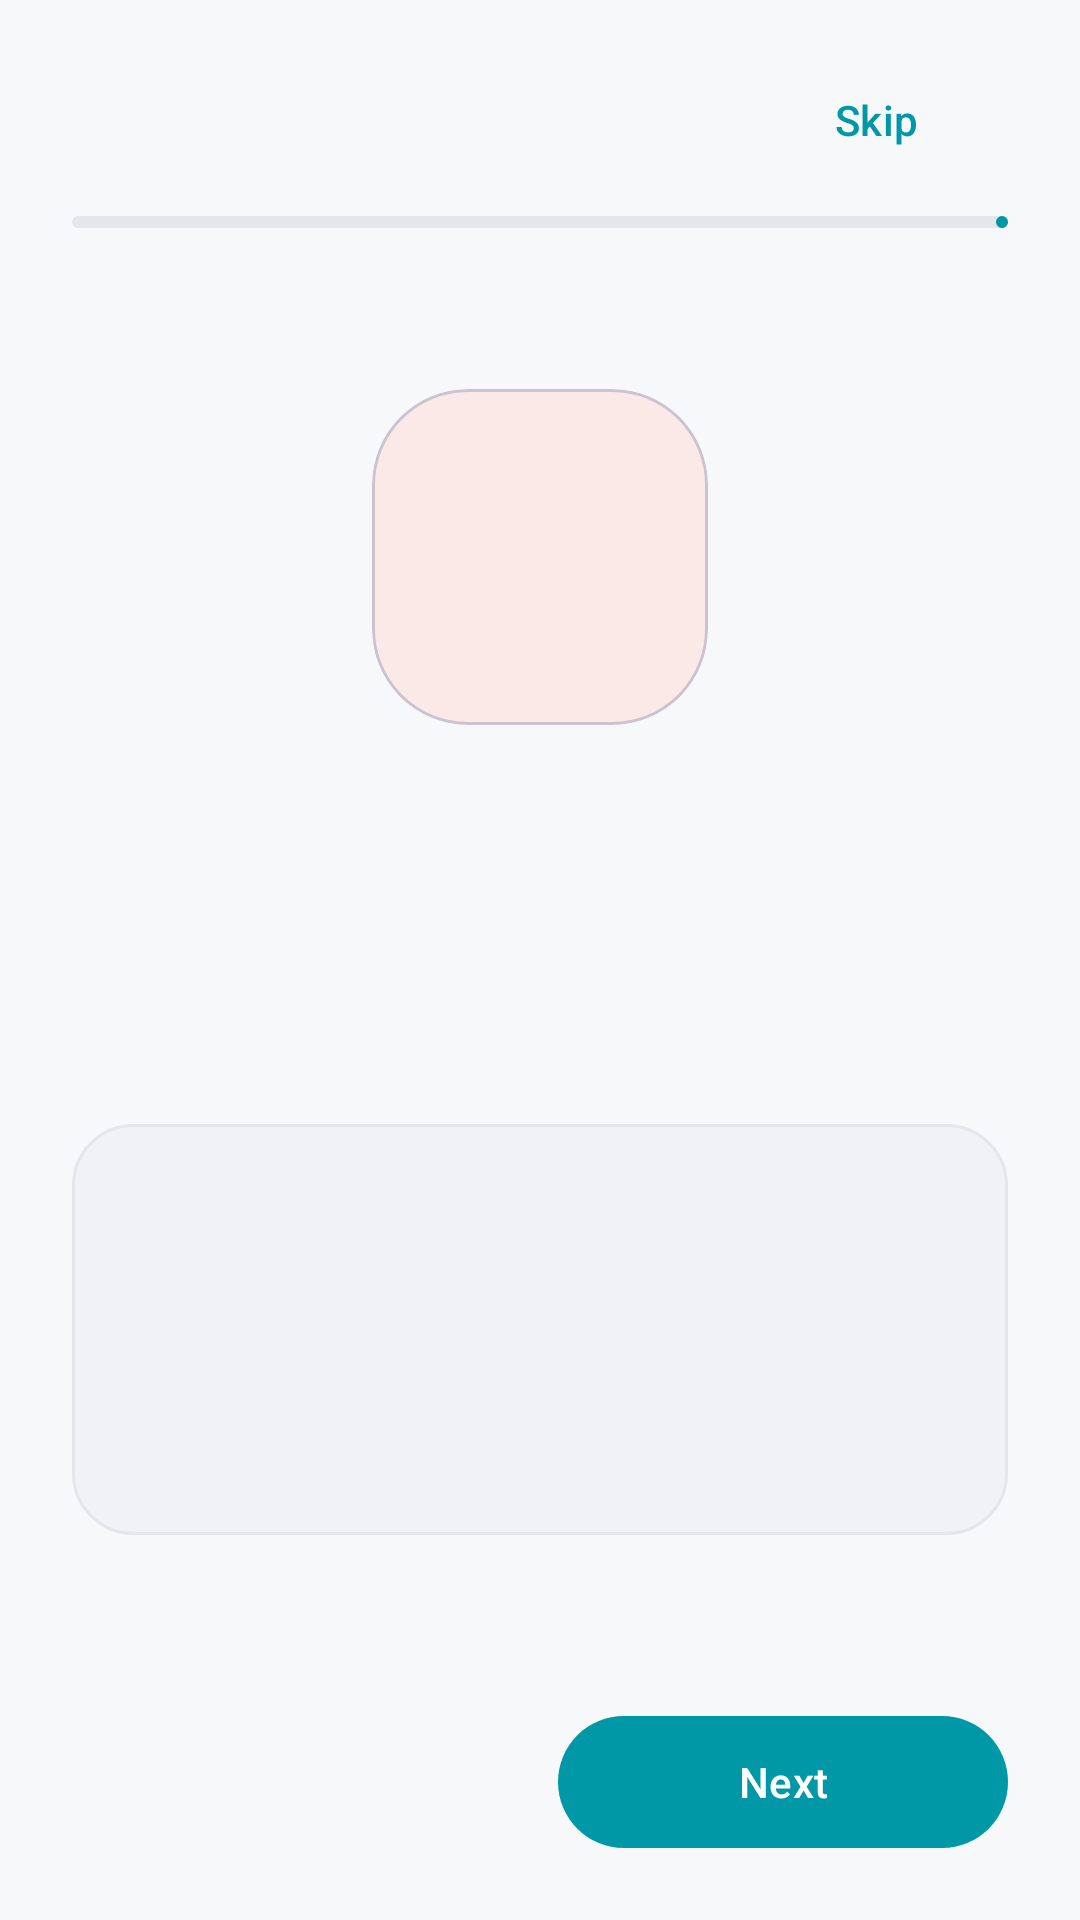

The Android layout XML behind this screen, and the referenced resources:
<!-- AndroidManifest.xml: application theme Theme.Flashcard -->
<!-- res/layout/activity_welcome.xml -->
<?xml version="1.0" encoding="utf-8"?>
<androidx.constraintlayout.widget.ConstraintLayout xmlns:android="http://schemas.android.com/apk/res/android"
    xmlns:app="http://schemas.android.com/apk/res-auto"
    xmlns:tools="http://schemas.android.com/tools"
    android:layout_width="match_parent"
    android:layout_height="match_parent"
    android:background="@color/bg_app"
    android:paddingStart="24dp"
    android:paddingTop="16dp"
    android:paddingEnd="24dp"
    android:paddingBottom="20dp"
    tools:context=".ui.WelcomeActivity">

    <com.google.android.material.button.MaterialButton
        android:id="@+id/btnSkip"
        style="@style/Widget.Material3.Button.TextButton"
        android:layout_width="wrap_content"
        android:layout_height="48dp"
        android:text="@string/tutorial_skip"
        app:layout_constraintEnd_toEndOf="parent"
        app:layout_constraintTop_toTopOf="parent" />

    <com.google.android.material.progressindicator.LinearProgressIndicator
        android:id="@+id/tutorialProgress"
        android:layout_width="0dp"
        android:layout_height="wrap_content"
        android:layout_marginTop="8dp"
        android:max="100"
        android:progress="25"
        app:indicatorColor="@color/nav_subjects"
        app:layout_constraintEnd_toEndOf="parent"
        app:layout_constraintStart_toStartOf="parent"
        app:layout_constraintTop_toBottomOf="@id/btnSkip"
        app:trackColor="@color/border_color" />

    <TextView
        android:id="@+id/tvTutorialStep"
        android:layout_width="wrap_content"
        android:layout_height="wrap_content"
        android:layout_marginTop="12dp"
        android:textColor="@color/text_secondary"
        android:textSize="13sp"
        app:layout_constraintStart_toStartOf="parent"
        app:layout_constraintTop_toBottomOf="@id/tutorialProgress"
        tools:text="1 of 4" />

    <androidx.core.widget.NestedScrollView
        android:id="@+id/tutorialContent"
        android:layout_width="0dp"
        android:layout_height="0dp"
        android:fillViewport="true"
        app:layout_constraintBottom_toTopOf="@id/tutorialActions"
        app:layout_constraintEnd_toEndOf="parent"
        app:layout_constraintStart_toStartOf="parent"
        app:layout_constraintTop_toBottomOf="@id/tvTutorialStep">

        <LinearLayout
            android:layout_width="match_parent"
            android:layout_height="wrap_content"
            android:gravity="center_horizontal"
            android:orientation="vertical"
            android:paddingTop="24dp"
            android:paddingBottom="24dp">

            <com.google.android.material.card.MaterialCardView
                android:layout_width="112dp"
                android:layout_height="112dp"
                app:cardBackgroundColor="@color/streak_bg"
                app:cardCornerRadius="32dp"
                app:cardElevation="0dp">

                <TextView
                    android:id="@+id/tvTutorialIcon"
                    android:layout_width="match_parent"
                    android:layout_height="match_parent"
                    android:contentDescription="@string/tutorial_illustration_description"
                    android:gravity="center"
                    android:textColor="@color/nav_subjects"
                    android:textSize="48sp"
                    android:textStyle="bold"
                    tools:text="✦" />
            </com.google.android.material.card.MaterialCardView>

            <TextView
                android:id="@+id/tvTutorialTitle"
                android:layout_width="match_parent"
                android:layout_height="wrap_content"
                android:layout_marginTop="28dp"
                android:gravity="center"
                android:textColor="@color/text_primary"
                android:textSize="30sp"
                android:textStyle="bold"
                tools:text="Learn with confidence" />

            <TextView
                android:id="@+id/tvTutorialDescription"
                android:layout_width="match_parent"
                android:layout_height="wrap_content"
                android:layout_marginTop="12dp"
                android:gravity="center"
                android:lineSpacingExtra="3dp"
                android:textColor="@color/text_secondary"
                android:textSize="17sp"
                tools:text="A focused study space for your flashcards." />

            <LinearLayout
                android:layout_width="match_parent"
                android:layout_height="wrap_content"
                android:layout_marginTop="30dp"
                android:background="@drawable/dialog_background"
                android:orientation="vertical"
                android:padding="20dp">

                <TextView
                    android:id="@+id/tvTutorialFeatureOne"
                    android:layout_width="match_parent"
                    android:layout_height="wrap_content"
                    android:lineSpacingExtra="2dp"
                    android:textColor="@color/text_primary"
                    android:textSize="16sp"
                    tools:text="• Create focused subject decks" />

                <TextView
                    android:id="@+id/tvTutorialFeatureTwo"
                    android:layout_width="match_parent"
                    android:layout_height="wrap_content"
                    android:layout_marginTop="16dp"
                    android:lineSpacingExtra="2dp"
                    android:textColor="@color/text_primary"
                    android:textSize="16sp"
                    tools:text="• Reveal answers and rate your recall" />

                <TextView
                    android:id="@+id/tvTutorialFeatureThree"
                    android:layout_width="match_parent"
                    android:layout_height="wrap_content"
                    android:layout_marginTop="16dp"
                    android:lineSpacingExtra="2dp"
                    android:textColor="@color/text_primary"
                    android:textSize="16sp"
                    tools:text="• Build a consistent study habit" />
            </LinearLayout>
        </LinearLayout>
    </androidx.core.widget.NestedScrollView>

    <LinearLayout
        android:id="@+id/tutorialActions"
        android:layout_width="0dp"
        android:layout_height="wrap_content"
        android:orientation="vertical"
        app:layout_constraintBottom_toBottomOf="parent"
        app:layout_constraintEnd_toEndOf="parent"
        app:layout_constraintStart_toStartOf="parent">

        <com.google.android.material.button.MaterialButton
            android:id="@+id/btnCreateSample"
            android:layout_width="match_parent"
            android:layout_height="52dp"
            android:text="@string/tutorial_create_sample"
            android:visibility="gone"
            app:backgroundTint="@color/nav_subjects"
            tools:visibility="visible" />

        <LinearLayout
            android:layout_width="match_parent"
            android:layout_height="wrap_content"
            android:layout_marginTop="8dp"
            android:orientation="horizontal">

            <com.google.android.material.button.MaterialButton
                android:id="@+id/btnBack"
                style="@style/Widget.Material3.Button.OutlinedButton"
                android:layout_width="0dp"
                android:layout_height="52dp"
                android:layout_weight="1"
                android:text="@string/tutorial_back"
                android:visibility="invisible" />

            <com.google.android.material.button.MaterialButton
                android:id="@+id/btnNext"
                android:layout_width="0dp"
                android:layout_height="52dp"
                android:layout_marginStart="12dp"
                android:layout_weight="1"
                android:text="@string/tutorial_next"
                app:backgroundTint="@color/nav_subjects" />
        </LinearLayout>
    </LinearLayout>

</androidx.constraintlayout.widget.ConstraintLayout>
<!-- resources referenced by this layout -->
<resources>
  <color name="bg_app">#F7F8FA</color>
  <color name="border_color">#E4E6EB</color>
  <color name="nav_subjects">#0097A7</color>
  <color name="streak_bg">#FBE9E7</color>
  <color name="text_primary">#1C1E21</color>
  <color name="text_secondary">#606770</color>
  <!-- drawable dialog_background (drawable) -->
  <?xml version="1.0" encoding="utf-8"?>
  <shape xmlns:android="http://schemas.android.com/apk/res/android"
      android:shape="rectangle">
      <solid android:color="@color/bg_surface_elevated" />
      <corners android:radius="20dp" />
      <stroke android:width="1dp" android:color="@color/border_color" />
  </shape>
  <string name="tutorial_back">Back</string>
  <string name="tutorial_create_sample">Start with a sample deck</string>
  <string name="tutorial_illustration_description">Tutorial illustration</string>
  <string name="tutorial_next">Next</string>
  <string name="tutorial_skip">Skip</string>
  <style name="Theme.Flashcard" parent="Base.Theme.Flashcard" />
  <color name="bg_surface_elevated">#F0F2F5</color>
  <style name="Base.Theme.Flashcard" parent="Theme.Material3.Light.NoActionBar">
          <item name="android:windowBackground">@color/bg_app</item>
          <item name="colorSurface">@color/bg_surface</item>
          <item name="colorSurfaceVariant">@color/bg_surface_elevated</item>
          <item name="android:textColorPrimary">@color/text_primary</item>
          <item name="android:textColorSecondary">@color/text_secondary</item>
          <item name="colorPrimary">@color/nav_subjects</item>
          <item name="colorOnPrimary">@color/text_inverted</item>
          <item name="colorSecondary">@color/nav_all_cards</item>
          <item name="alertDialogTheme">@style/Theme.Flashcard.AlertDialog</item>
          <item name="android:statusBarColor">@color/bg_app</item>
          <item name="android:windowLightStatusBar">true</item>
      </style>
  <color name="bg_surface">#FFFFFF</color>
  <color name="text_inverted">#FFFFFF</color>
  <color name="nav_all_cards">#9C27B0</color>
  <style name="Theme.Flashcard.AlertDialog" parent="ThemeOverlay.Material3.MaterialAlertDialog">
          <item name="android:background">@color/bg_surface_elevated</item>
          <item name="android:textColorPrimary">@color/text_primary</item>
          <item name="android:textColorSecondary">@color/text_secondary</item>
      </style>
</resources>
